Run: headless pygame with SDL's dummy video driver; simulated clock (each Clock.tick advances the game by its frame time, no real sleeping); random seed 0; keys injected as events and as key.get_pressed() state; no mouse input.
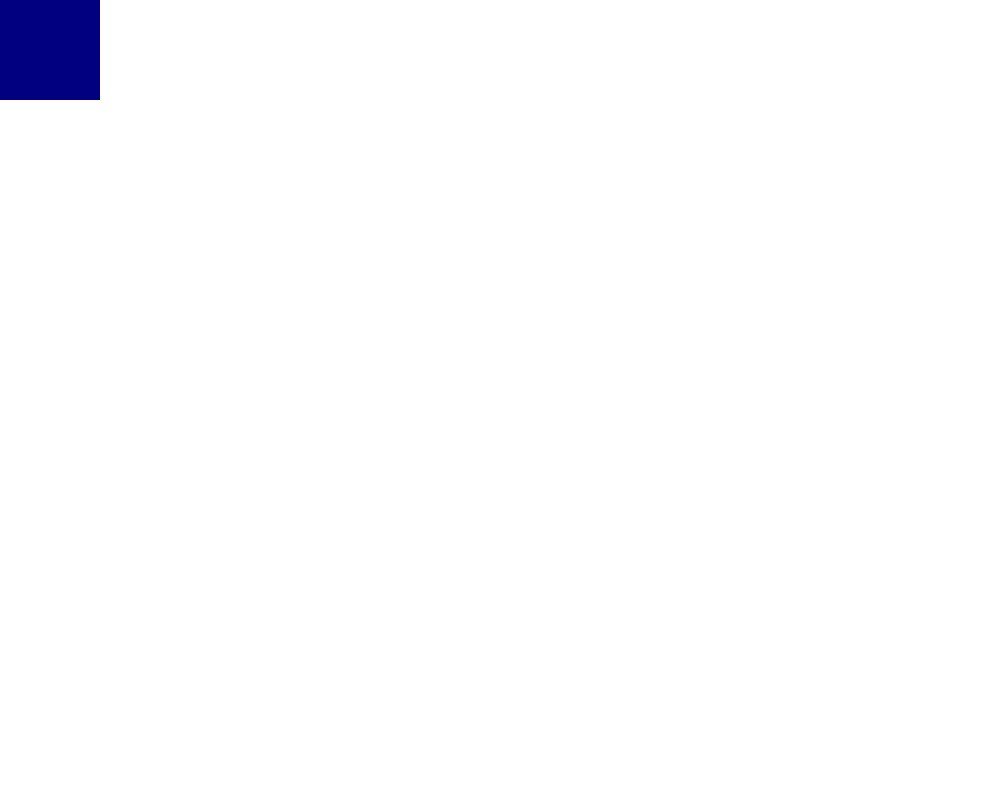
Frame 1 of 4 · flips 1–60 · no input
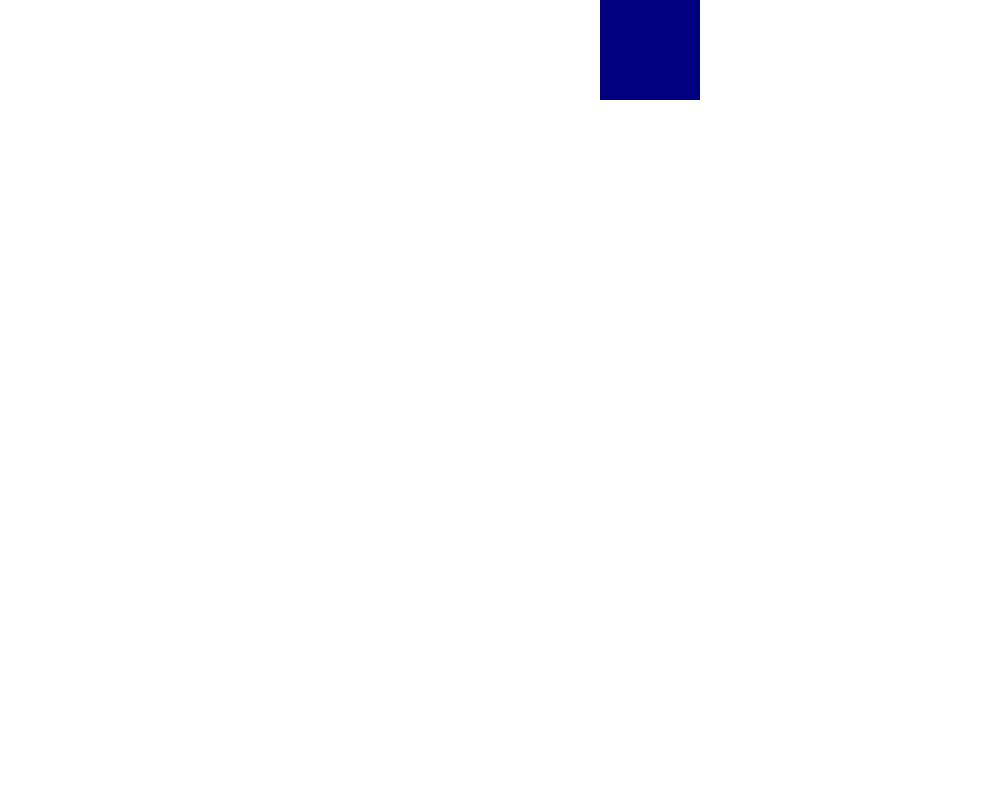
Frame 2 of 4 · flips 61–180 · tapped SPACE, RETURN · held RIGHT (→), D
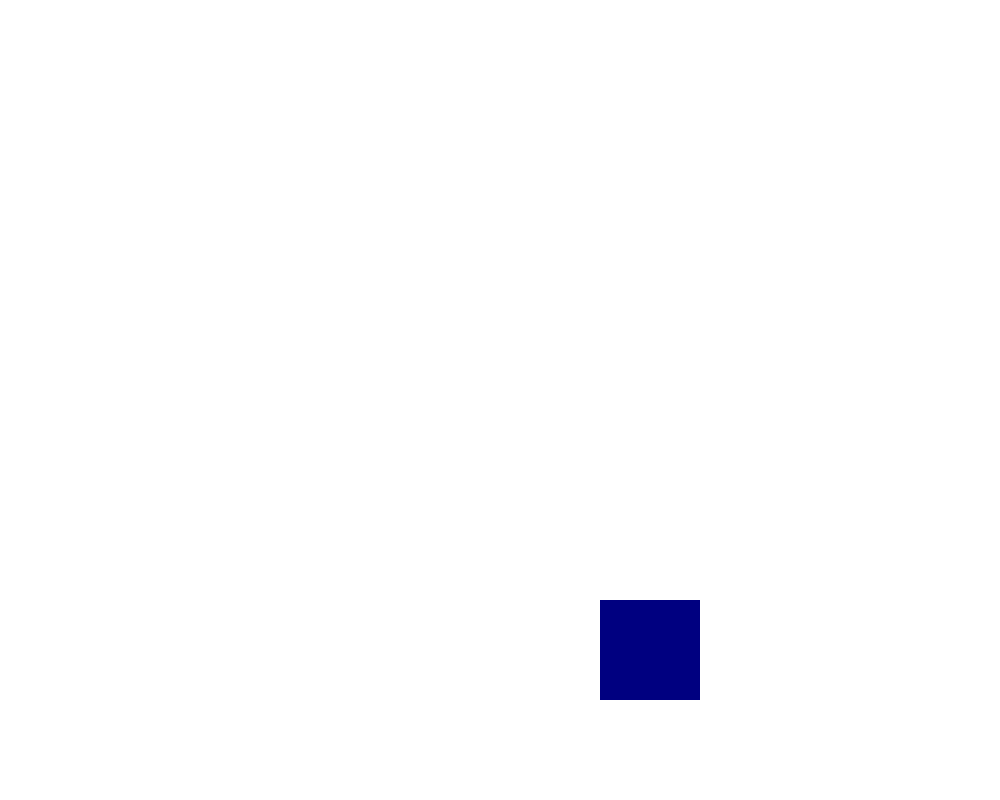
Frame 3 of 4 · flips 181–300 · held DOWN (↓), S
Frame 4 of 4 · flips 301–420 · held LEFT (←), A, UP (↑), W · screen same as frame 1, image omitted

The pygame program that drew these frames:

import pygame
import sys


class Person:
    def __init__(self, name:str) -> None:
        self._name = name
        self.attack = 10
        self.x = 0
        self.y = 0
    
    
    def move(self, x, y):
        self.x = x
        self.y = y

    
    @property
    def name(self):
        return self._name
    


def main():
    x = 0
    y = 0
    speed = 5
    screen = pygame.display.set_mode((1000, 800))
    clock = pygame.time.Clock()
    person = Person('warlok')
    count = 0
    bol_len = 1000
    bolls = []
    while 1:
        for i in pygame.event.get():
            if i.type == pygame.QUIT:
                sys.exit()
        keys = pygame.key.get_pressed()
        if keys[pygame.K_UP]:
            y -= 1 * speed
        if keys[pygame.K_DOWN]:
            y += 1 * speed
        if keys[pygame.K_LEFT]:
            x -= 1 * speed
        if keys[pygame.K_RIGHT]:
            x += 1 * speed
        if keys[pygame.K_SPACE]:
            bolls.append([x+99, y+50, bol_len])
        screen.fill((255, 255, 255))
        deleted_b_i = []
        for i in range(len(bolls)):
            if bolls[i][2] > 0:
                bolls[i][2] -= speed * 2
                pygame.draw.rect(screen, (0,0, 128), (bolls[i][0]+bol_len-bolls[i][2], bolls[i][1], 10, 5))
            else:
                deleted_b_i.append(i)
        for i in deleted_b_i:
            del bolls[i]
        pygame.draw.rect(screen, (0,0, 128), (x, y, 100, 100))
        pygame.display.flip()
        clock.tick(60)


if __name__ == '__main__':
    main()
